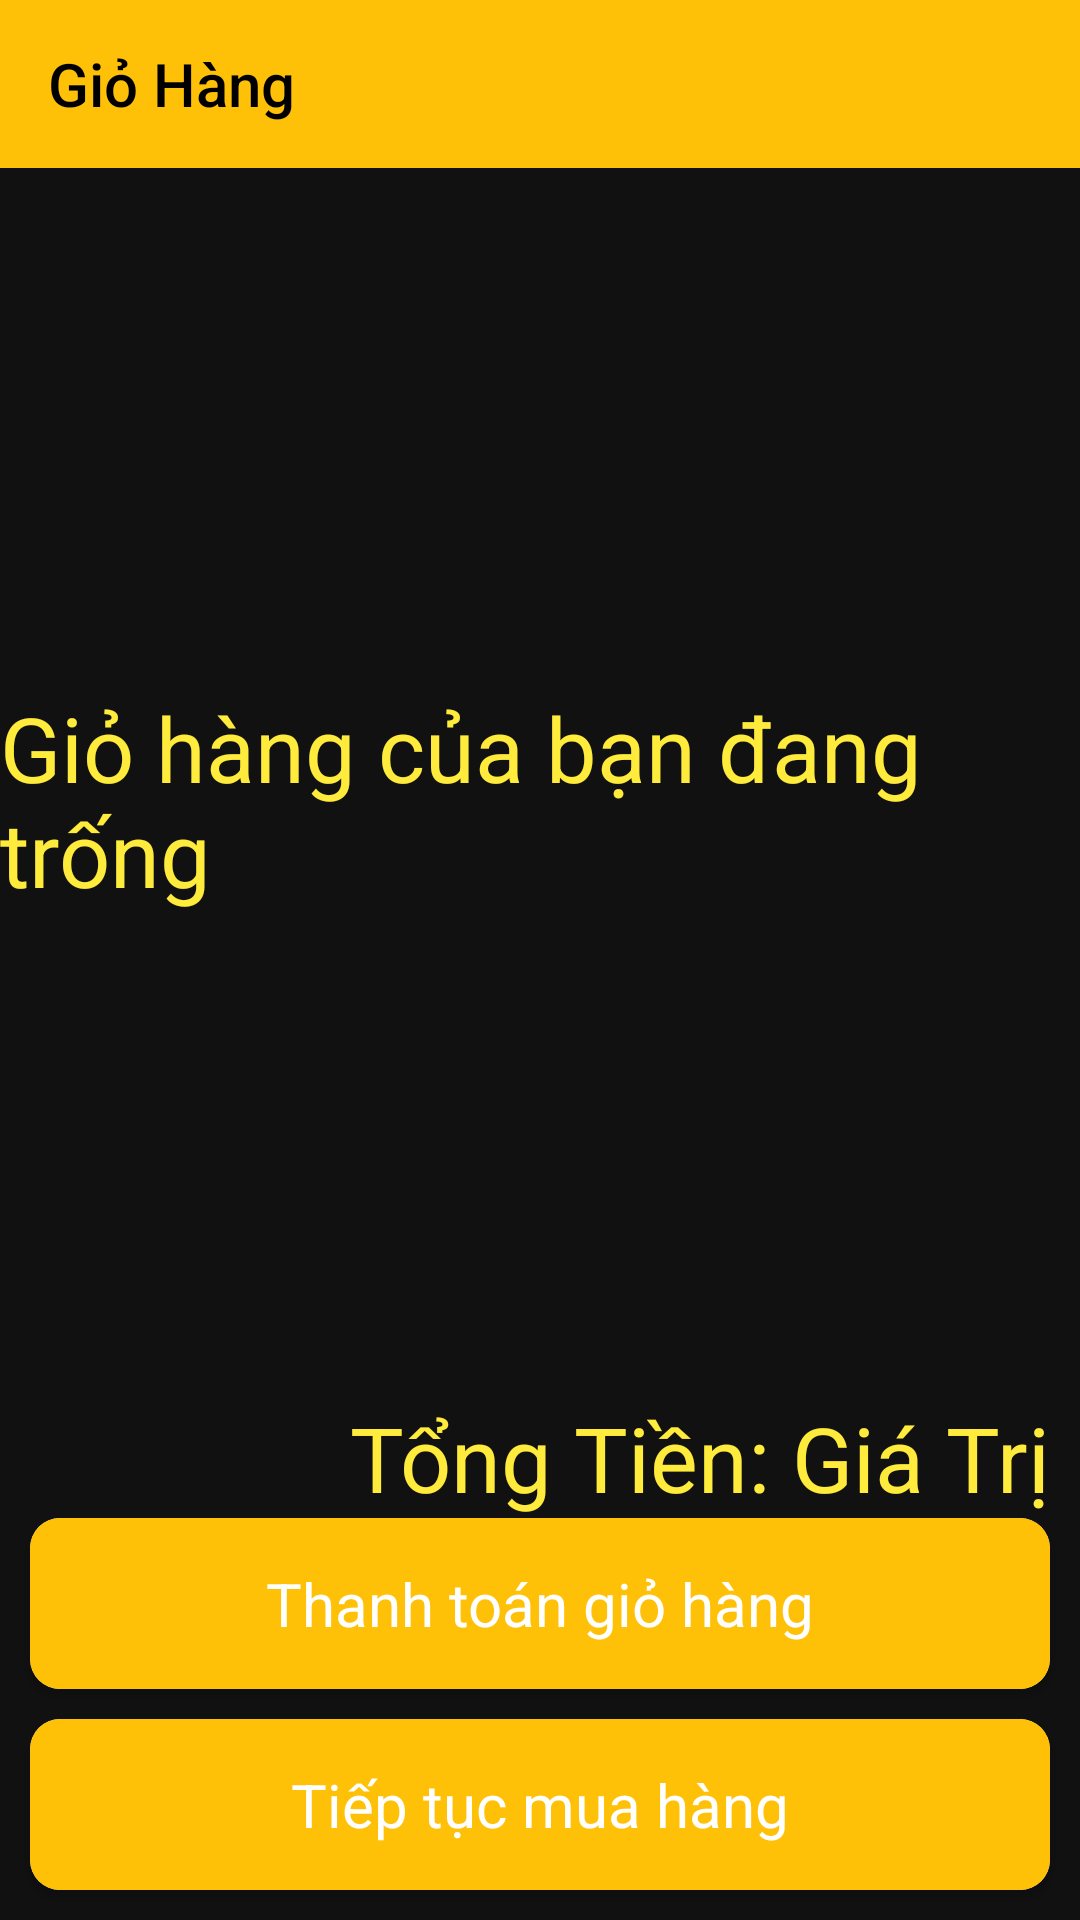

Produce the Android XML layout that renders to this screen, including the resource entries it uses.
<!-- AndroidManifest.xml: application theme Theme.AppBanThietBiDienTu -->
<!-- res/layout/activity_gio_hang.xml -->
<?xml version="1.0" encoding="utf-8"?>
<RelativeLayout xmlns:android="http://schemas.android.com/apk/res/android"
    xmlns:app="http://schemas.android.com/apk/res-auto"
    xmlns:tools="http://schemas.android.com/tools"
    android:layout_width="match_parent"
    android:layout_height="match_parent"
    tools:context=".Activity.GioHangActivity"
    android:background="@color/background">

    <LinearLayout
        android:layout_width="match_parent"
        android:layout_height="match_parent"
        android:orientation="vertical">
        <androidx.appcompat.widget.Toolbar
            android:id="@+id/ToolbarGioHang"
            android:layout_width="match_parent"
            android:layout_height="?attr/actionBarSize"
            android:background="#FFC107"
            app:title="Giỏ Hàng"
            app:titleTextColor="@color/black" />

        <LinearLayout
            android:layout_weight="7"
            android:layout_width="match_parent"
            android:layout_height="0dp">
            <FrameLayout
                android:layout_width="match_parent"
                android:layout_height="match_parent">
                <TextView
                    android:id="@+id/textviewThongbao"
                    android:textSize="30sp"
                    android:layout_gravity="center"
                    android:textColor="#FFEB3B"
                    android:text="Giỏ hàng của bạn đang trống"
                    android:layout_width="wrap_content"
                    android:layout_height="wrap_content"/>
                <ListView
                    android:id="@+id/listviewGioHang"
                    android:layout_width="match_parent"
                    android:layout_height="match_parent"/>
            </FrameLayout>
        </LinearLayout>
        <LinearLayout
            android:layout_weight="2.7"
            android:layout_width="match_parent"
            android:layout_height="0dp"/>
    </LinearLayout>

    <LinearLayout
        android:layout_alignParentBottom="true"
        android:orientation="vertical"
        android:layout_width="match_parent"
        android:layout_height="wrap_content">
        <RelativeLayout
            android:layout_width="match_parent"
            android:layout_height="wrap_content">
            <LinearLayout
                android:layout_alignParentEnd="true"
                android:layout_marginEnd="10dp"
                android:orientation="horizontal"
                android:layout_width="wrap_content"
                android:layout_height="wrap_content">
                <TextView
                    android:text="Tổng Tiền: "
                    android:textSize="30dp"
                    android:textColor="#FFEB3B"
                    android:layout_width="wrap_content"
                    android:layout_height="wrap_content"/>
                <TextView
                    android:id="@+id/textviewTongTien"
                    android:text="Giá Trị"
                    android:textSize="30sp"
                    android:textColor="#FFEB3B"
                    android:layout_width="wrap_content"
                    android:layout_height="wrap_content"/>
            </LinearLayout>
        </RelativeLayout>
        <LinearLayout
            android:layout_width="match_parent"
            android:layout_height="wrap_content"
            android:orientation="vertical">
            <androidx.cardview.widget.CardView
                android:layout_width="match_parent"
                android:layout_height="wrap_content"
                android:layout_marginHorizontal="10dp"
                app:cardCornerRadius="10dp">
                <TextView
                    android:id="@+id/ThanhToanGioHang"
                    android:gravity="center"
                    android:layout_width="match_parent"
                    android:layout_height="wrap_content"
                    android:paddingVertical="15dp"
                    android:text="Thanh toán giỏ hàng"
                    android:textColor="@color/white"
                    android:background="#FFC107"
                    android:textSize="20sp"
                    />
            </androidx.cardview.widget.CardView>

            <androidx.cardview.widget.CardView
                android:layout_margin="10dp"
                android:layout_width="match_parent"
                android:layout_height="wrap_content"
                app:cardCornerRadius="10dp"
                >
                <TextView
                    android:id="@+id/TiepTucMuaHang"
                    android:gravity="center"
                    android:layout_width="match_parent"
                    android:layout_height="wrap_content"
                    android:paddingVertical="15dp"
                    android:text="Tiếp tục mua hàng"
                    android:textColor="@color/white"
                    android:background="#FFC107"
                    android:textSize="20sp"
                    />
            </androidx.cardview.widget.CardView>
        </LinearLayout>
    </LinearLayout>
</RelativeLayout>
<!-- resources referenced by this layout -->
<resources>
  <color name="background">#111</color>
      //#0b162a
  <color name="black">#FF000000</color>
  <color name="white">#FFFFFFFF</color>
  <style name="Theme.AppBanThietBiDienTu" parent="Theme.AppCompat.Light.NoActionBar">
          
          <item name="colorPrimary">@color/purple_500</item>
          <item name="colorPrimaryVariant">@color/purple_700</item>
          <item name="colorOnPrimary">@color/white</item>
          
          <item name="colorSecondary">@color/teal_200</item>
          <item name="colorSecondaryVariant">@color/teal_700</item>
          <item name="colorOnSecondary">@color/black</item>
          
          <item name="android:statusBarColor" tools:targetApi="l">@color/background</item>
          
      </style>
  <color name="purple_500">#FF6200EE</color>
  <color name="purple_700">#FF3700B3</color>
  <color name="teal_200">#FF03DAC5</color>
  <color name="teal_700">#FF018786</color>
</resources>
